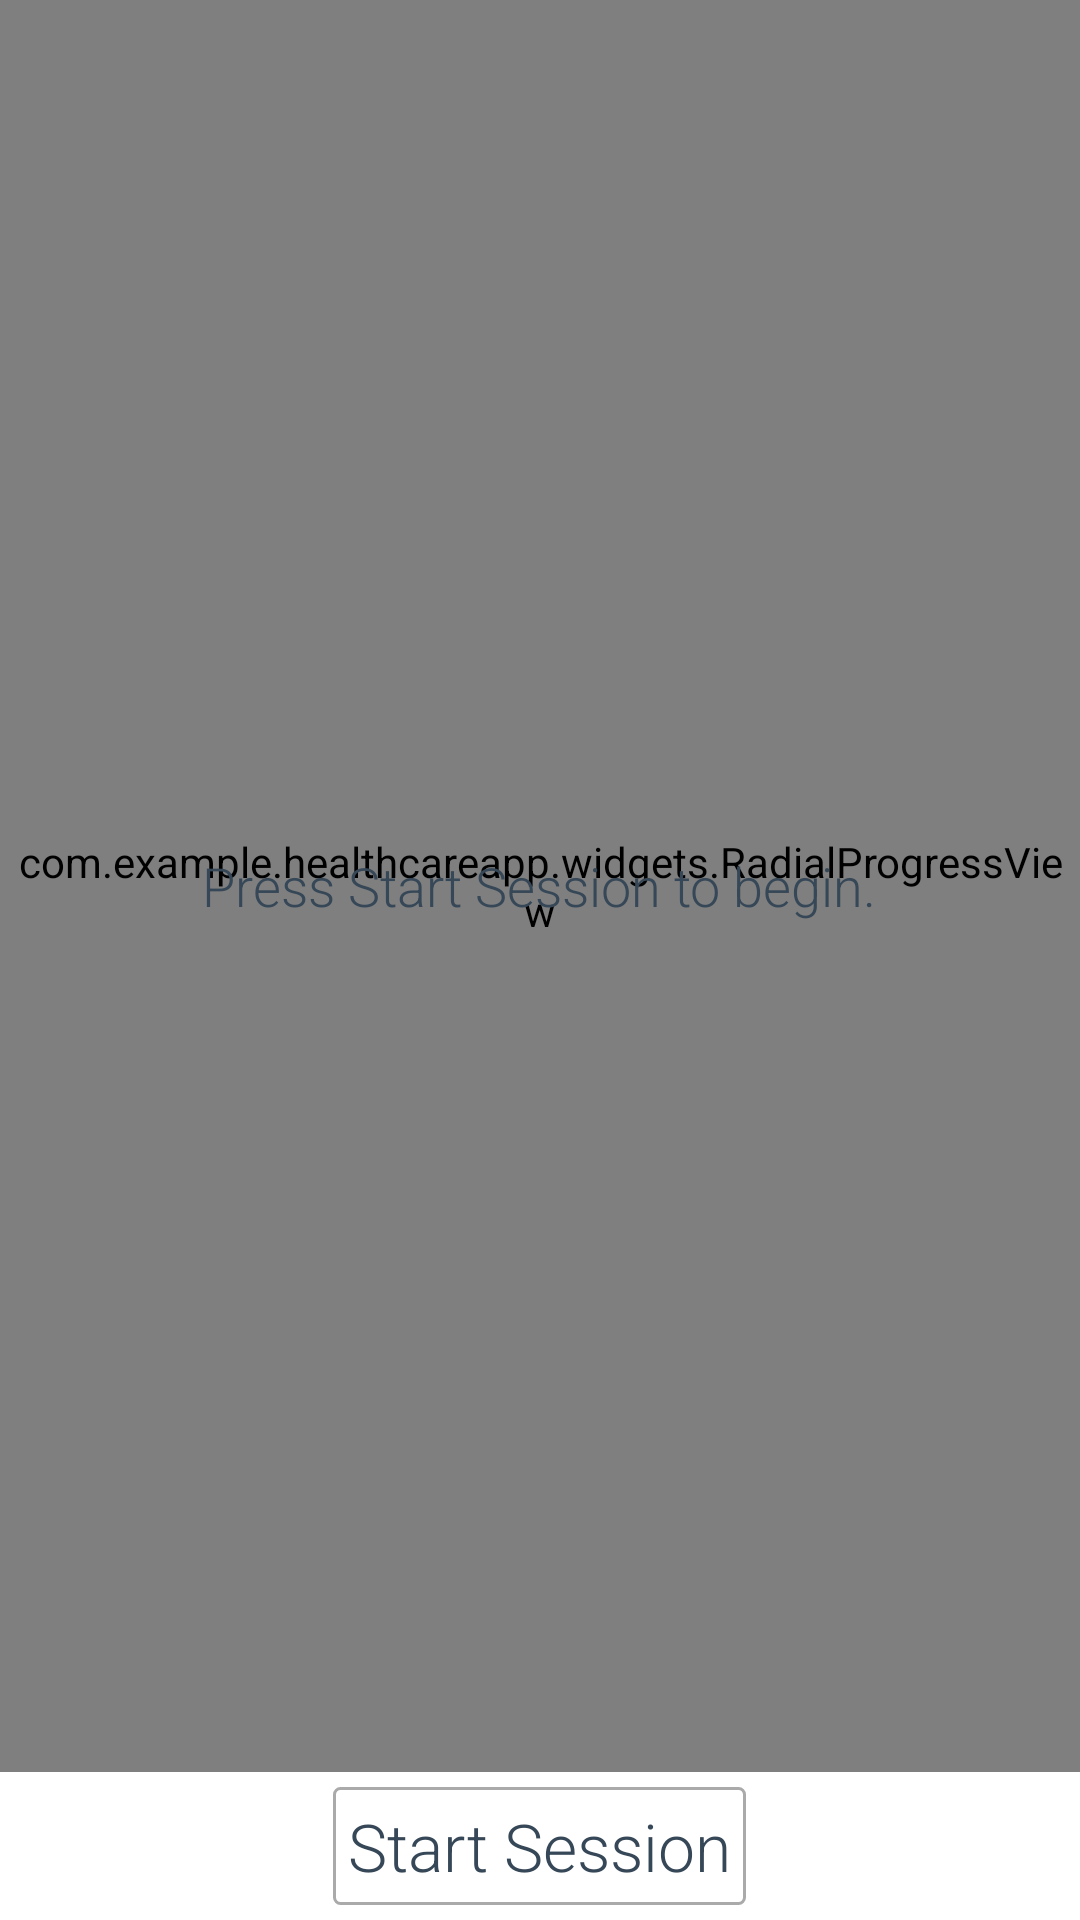

Write the Android layout XML for this screen, with the resource values it uses.
<!-- AndroidManifest.xml: application theme AppTheme -->
<!-- res/layout/activity_exercise_session.xml -->
<?xml version="1.0" encoding="utf-8"?>

<LinearLayout xmlns:android="http://schemas.android.com/apk/res/android"
    android:layout_width="match_parent"
    android:layout_height="match_parent"
    android:gravity="center_horizontal"
    android:orientation="vertical" >
    
    <RelativeLayout
        android:layout_width="match_parent"
        android:layout_height="0dp"
        android:layout_weight="1" >

        <com.example.healthcareapp.widgets.RadialProgressView
            android:id="@+id/session_progress_view"
            android:layout_width="match_parent"
            android:layout_height="match_parent"
            android:padding="5dp" />

        <TextView
            android:id="@+id/session_process_message_container"
            android:layout_width="wrap_content"
            android:layout_height="wrap_content"
            android:layout_centerInParent="true"
            android:fontFamily="sans-serif-light"
            android:gravity="center"
            android:padding="55dp"
            android:text="@string/msg_start_session_init"
            android:textColor="@color/app_light_gray"
            android:textSize="18sp" />
    </RelativeLayout>

    <TextView
        android:id="@+id/session_toggle_btn"
        style="@style/ClickableTextButtonStyle"
        android:text="@string/start_session"
        android:textSize="22sp" />

</LinearLayout>
<!-- resources referenced by this layout -->
<resources>
  <color name="app_light_gray">#FF364757</color>
  <string name="msg_start_session_init">Press Start Session to begin.</string>
  <string name="start_session">Start Session</string>
  <style name="ClickableTextButtonStyle">
          <item name="android:layout_width">wrap_content</item>
          <item name="android:layout_height">wrap_content</item>
          <item name="android:layout_margin">5dp</item>
          <item name="android:background">@drawable/selector_edit_button</item>
          <item name="android:fontFamily">sans-serif-light</item>
          <item name="android:textColor">@color/app_light_gray</item>
          <item name="android:gravity">center</item>
          <item name="android:padding">5dp</item>
          <item name="android:clickable">true</item>
      </style>
  <style name="AppTheme" parent="AppBaseTheme">
          
          
      </style>
  <!-- drawable selector_edit_button (drawable) -->
  <?xml version="1.0" encoding="utf-8"?>
  
  <selector xmlns:android="http://schemas.android.com/apk/res/android" >
      <item android:state_focused="true" android:state_pressed="false" android:drawable="@drawable/shape_edit_button_normal"/> 
      <item android:state_focused="true" android:state_pressed="true" android:drawable="@drawable/shape_edit_button_pressed" /> 
      <item android:state_focused="false" android:state_pressed="true" android:drawable="@drawable/shape_edit_button_pressed" /> 
      <item android:drawable="@drawable/shape_edit_button_normal" /> 
  </selector>
  <style name="AppBaseTheme" parent="android:Theme.Light">
          
      </style>
  <!-- drawable shape_edit_button_normal (drawable) -->
  <?xml version="1.0" encoding="utf-8"?>
  
  <shape xmlns:android="http://schemas.android.com/apk/res/android" android:shape="rectangle">
      <solid android:color="@android:color/transparent"/>
      <stroke android:width="1dp" android:color="@android:color/darker_gray"/>
      <corners android:radius="2dp"/>
  </shape>
  <!-- drawable shape_edit_button_pressed (drawable) -->
  <?xml version="1.0" encoding="utf-8"?>
  
  <shape xmlns:android="http://schemas.android.com/apk/res/android" >
      <solid android:color="@android:color/darker_gray"/>
      <corners android:radius="2dp"/>
      <stroke android:color="@android:color/darker_gray" android:width="1dp"/>
  </shape>
</resources>
